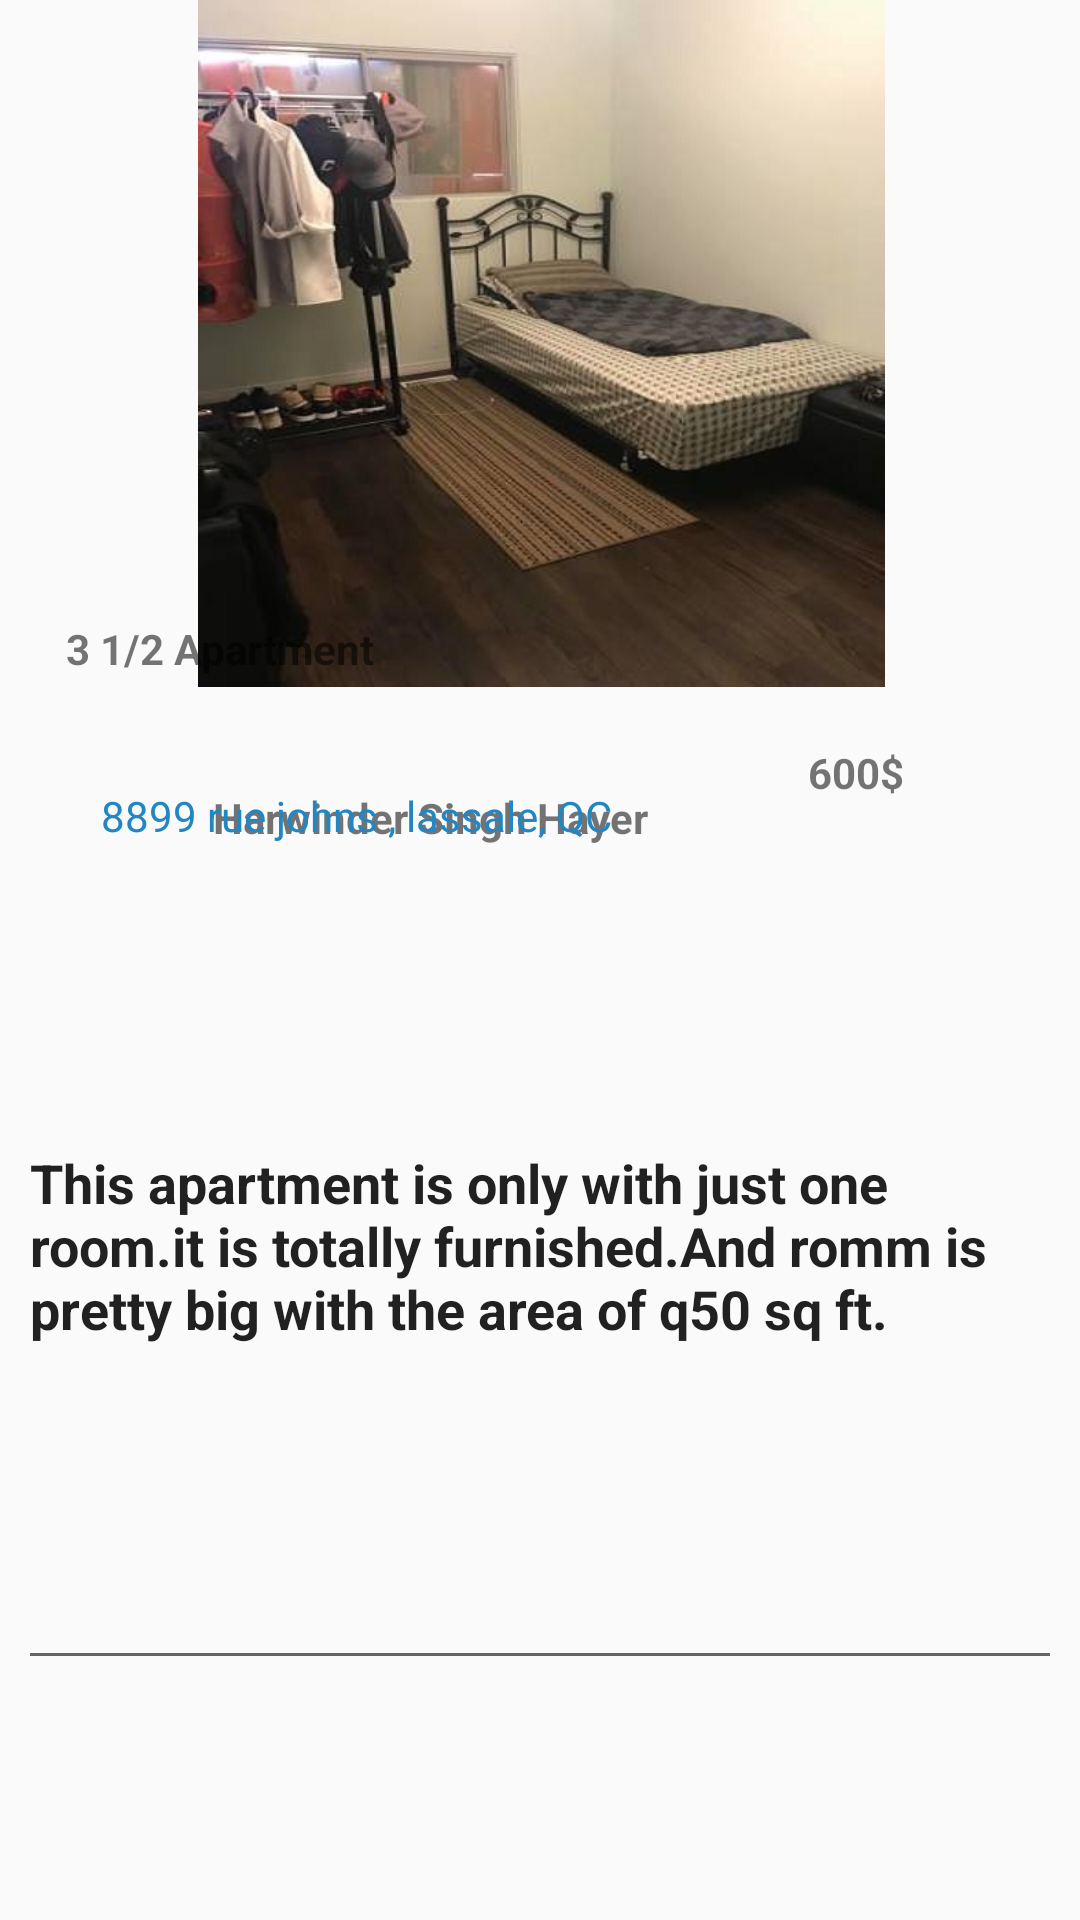

Produce the Android XML layout that renders to this screen, including the resource entries it uses.
<!-- AndroidManifest.xml: application theme AppTheme -->
<!-- res/layout/activity_post_detail.xml -->
<?xml version="1.0" encoding="utf-8"?>
<androidx.constraintlayout.widget.ConstraintLayout
    xmlns:android="http://schemas.android.com/apk/res/android"
    xmlns:app="http://schemas.android.com/apk/res-auto"
    xmlns:tools="http://schemas.android.com/tools"
    android:layout_width="match_parent"
    android:layout_height="match_parent">

  <ImageView
      android:id="@+id/imageView2"
      android:layout_width="405dp"
      android:layout_height="229dp"
      app:layout_constraintBottom_toBottomOf="parent"
      app:layout_constraintEnd_toEndOf="parent"
      app:layout_constraintStart_toStartOf="parent"
      app:layout_constraintTop_toTopOf="parent"
      app:layout_constraintVertical_bias="0.0"
      app:srcCompat="@drawable/roompic" />

  <TextView
      android:id="@+id/textView18"
      android:layout_width="265dp"
      android:layout_height="46dp"
      android:hint="3 1/2 Apartment"
      android:textColorHint="@color/common_google_signin_btn_text_dark_focused"
      android:textStyle="bold"
      app:layout_constraintBottom_toBottomOf="parent"
      app:layout_constraintEnd_toEndOf="parent"
      app:layout_constraintHorizontal_bias="0.232"
      app:layout_constraintStart_toStartOf="parent"
      app:layout_constraintTop_toTopOf="parent"
      app:layout_constraintVertical_bias="0.348" />

  <TextView
      android:id="@+id/textView19"
      android:layout_width="177dp"
      android:layout_height="25dp"
      android:layout_marginEnd="112dp"
      android:layout_marginBottom="352dp"
      android:hint="Harwinder Singh Hayer"
      android:textColorHint="@color/common_google_signin_btn_text_dark_focused"
      android:textStyle="bold"
      app:layout_constraintBottom_toBottomOf="parent"
      app:layout_constraintEnd_toEndOf="parent" />

  <ImageView
      android:id="@+id/imageView3"
      android:layout_width="53dp"
      android:layout_height="46dp"
      app:layout_constraintBottom_toBottomOf="parent"
      app:layout_constraintEnd_toEndOf="parent"
      app:layout_constraintHorizontal_bias="0.122"
      app:layout_constraintStart_toStartOf="parent"
      app:layout_constraintTop_toTopOf="parent"
      app:layout_constraintVertical_bias="0.499"
      app:srcCompat="@drawable/userpostdetail" />

  <EditText
      android:id="@+id/editTextTextMultiLine"
      android:layout_width="348dp"
      android:layout_height="188dp"
      android:ems="10"
      android:gravity="start|top"
      android:hint="This apartment is only with just one room.it is totally furnished.And romm is pretty big with the area of q50 sq ft."
      android:inputType="textMultiLine"
      android:textColorHint="@color/common_google_signin_btn_text_dark_focused"
      android:textStyle="bold"
      app:layout_constraintBottom_toBottomOf="parent"
      app:layout_constraintEnd_toEndOf="parent"
      app:layout_constraintHorizontal_bias="0.492"
      app:layout_constraintStart_toStartOf="parent"
      app:layout_constraintTop_toTopOf="parent"
      app:layout_constraintVertical_bias="0.823" />

  <TextView
      android:id="@+id/textView20"
      android:layout_width="194dp"
      android:layout_height="23dp"
      android:hint="8899 rue johns , lassale, QC"
      android:textColorHint="@color/colorPrimaryDark"
      app:layout_constraintBottom_toBottomOf="parent"
      app:layout_constraintEnd_toEndOf="parent"
      app:layout_constraintHorizontal_bias="0.202"
      app:layout_constraintStart_toStartOf="parent"
      app:layout_constraintTop_toTopOf="parent"
      app:layout_constraintVertical_bias="0.425" />

  <TextView
      android:id="@+id/textView21"
      android:layout_width="69dp"
      android:layout_height="20dp"
      android:layout_marginTop="248dp"
      android:text="600$"
      android:textColorHint="@color/common_google_signin_btn_text_dark_focused"
      android:textStyle="bold"
      app:layout_constraintEnd_toEndOf="parent"
      app:layout_constraintHorizontal_bias="0.926"
      app:layout_constraintStart_toStartOf="parent"
      app:layout_constraintTop_toTopOf="parent" />

</androidx.constraintlayout.widget.ConstraintLayout>
<!-- resources referenced by this layout -->
<resources>
  <color name="colorPrimaryDark">#2286c3</color>
  <!-- drawable roompic: jpg bitmap (drawable, 57129 bytes) -->
  <style name="AppTheme" parent="Theme.AppCompat.Light.NoActionBar">
  
          <item name="colorPrimary">@color/colorPrimary</item>
          <item name="colorPrimaryDark">@color/colorPrimaryDark</item>
          <item name="colorAccent">@color/colorAccent</item>
      </style>
  <color name="colorPrimary">#64b5f6</color>
  <color name="colorAccent">#f9a825</color>
</resources>
